Image classification data set "dataset_proc" (Ivancitop/proyecto_cnn on GitHub). Class labels (3): defectuosa, normal, rayadura.

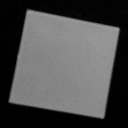
Label: normal

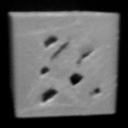
Label: defectuosa

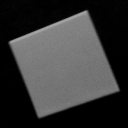
Label: normal

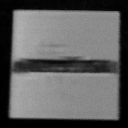
Label: defectuosa

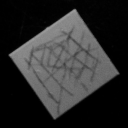
Label: rayadura

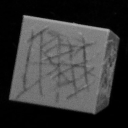
Label: rayadura
